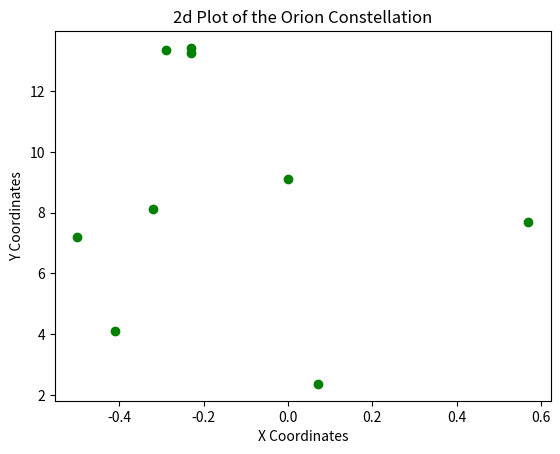
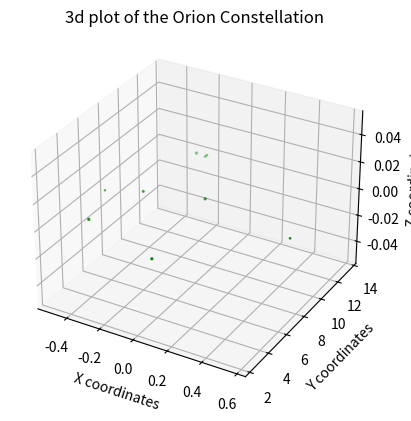

Source code (Python) for these figures, in order:

# coding: utf-8

# ## Project: Visualizing the Orion Constellation
# 
# [redacted]
# 
# As a researcher on the Hayden Planetarium team, you are in charge of visualizing the Orion constellation in 3D using the Matplotlib function `.scatter()`. To learn more about the `.scatter()` you can see the Matplotlib documentation [here](https://matplotlib.org/api/_as_gen/matplotlib.pyplot.scatter.html). 
# 
# You will create a rotate-able visualization of the position of the Orion's stars and get a better sense of their actual positions. To achieve this, you will be mapping real data from outer space that maps the position of the stars in the sky
# 
# The goal of the project is to understand spatial perspective. Once you visualize Orion in both 2D and 3D, you will be able to see the difference in the constellation shape humans see from earth versus the actual position of the stars that make up this constellation. 
# 
# <img src="https://upload.wikimedia.org/wikipedia/commons/9/91/Orion_constellation_with_star_labels.jpg" alt="Orion" style="width: 400px;"/>
# 
# 

# ## 1. Set-Up
# The following set-up is new and specific to the project. It is very similar to the way you have imported Matplotlib in previous lessons.
# 
# + Add `%matplotlib notebook` in the cell below. This is a new statement that you may not have seen before. It will allow you to be able to rotate your visualization in this jupyter notebook.
# 
# + We will be using a subset of Matplotlib: `matplotlib.pyplot`. Import the subset as you have been importing it in previous lessons: `from matplotlib import pyplot as plt`
# 
# 
# + In order to see our 3D visualization, we also need to add this new line after we import Matplotlib:
# `from mpl_toolkits.mplot3d import Axes3D`
# 

# In[1]:

#This code generates a 2d and 3d plot to visualize the orion constellation
#Import libraries from matplotlib
get_ipython().magic('matplotlib')
from matplotlib import pyplot as plt
from mpl_toolkits.mplot3d import Axes3D


# ## 2. Get familiar with real data
# 
# Astronomers describe a star's position in the sky by using a pair of angles: declination and right ascension. Declination is similar to longitude, but it is projected on the celestian fear. Right ascension is known as the "hour angle" because it accounts for time of day and earth's rotaiton. Both angles are relative to the celestial equator. You can learn more about star position [here](https://en.wikipedia.org/wiki/Star_position).
# 
# The `x`, `y`, and `z` lists below are composed of the x, y, z coordinates for each star in the collection of stars that make up the Orion constellation as documented in a paper by Nottingham Trent Univesity on "The Orion constellation as an installation" found [here](https://arxiv.org/ftp/arxiv/papers/1110/1110.3469.pdf).
# 
# Spend some time looking at `x`, `y`, and `z`, does each fall within a range?

# In[2]:

# Orion
x = [-0.41, 0.57, 0.07, 0.00, -0.29, -0.32,-0.50,-0.23, -0.23]
y = [4.12, 7.71, 2.36, 9.10, 13.35, 8.13, 7.19, 13.25,13.43]
z = [2.06, 0.84, 1.56, 2.07, 2.36, 1.72, 0.66, 1.25,1.38]


# ## 3. Create a 2D Visualization
# 
# Before we visualize the stars in 3D, let's get a sense of what they look like in 2D. 
# 
# Create a figure for the 2d plot and save it to a variable name `fig`. (hint: `plt.figure()`)
# 
# Add your subplot `.add_subplot()` as the single subplot, with `1,1,1`.(hint: `add_subplot(1,1,1)`)
# 
# Use the scatter [function](https://matplotlib.org/api/_as_gen/matplotlib.pyplot.scatter.html) to visualize your `x` and `y` coordinates. (hint: `.scatter(x,y)`)
# 
# Render your visualization. (hint: `plt.show()`)
# 
# Does the 2D visualization look like the Orion constellation we see in the night sky? Do you recognize its shape in 2D? There is a curve to the sky, and this is a flat visualization, but we will visualize it in 3D in the next step to get a better sense of the actual star positions. 

# In[3]:

#create a 2d representation of the orion constellation
fig = plt.figure()
ax = fig.add_subplot(111)
plt.scatter(x,y, c="green",)
plt.title("2d Plot of the Orion Constellation")
ax.set_xlabel("X Coordinates")
ax.set_ylabel("Y Coordinates")
plt.savefig("2d_plot.png")
plt.show()


# ## 4. Create a 3D Visualization
# 
# Create a figure for the 3D plot and save it to a variable name `fig_3d`. (hint: `plt.figure()`)
# 
# 
# Since this will be a 3D projection, we want to make to tell Matplotlib this will be a 3D plot.  
# 
# To add a 3D projection, you must include a the projection argument. It would look like this:
# ```py
# projection="3d"
# ```
# 
# Add your subplot with `.add_subplot()` as the single subplot `1,1,1` and specify your `projection` as `3d`:
# 
# `fig_3d.add_subplot(1,1,1,projection="3d")`)
# 
# Since this visualization will be in 3D, we will need our third dimension. In this case, our `z` coordinate. 
# 
# Create a new variable `constellation3d` and call the scatter [function](https://matplotlib.org/api/_as_gen/matplotlib.pyplot.scatter.html) with your `x`, `y` and `z` coordinates. 
# 
# Include `z` just as you have been including the other two axes. (hint: `.scatter(x,y,z)`)
# 
# Render your visualization. (hint `plt.show()`.)
# 

# In[4]:

#create a 3d representation of the orion constellation
fig_3d = plt.figure()
projection=fig_3d.add_subplot(1,1,1, projection="3d")
constellation3d = plt.scatter(x,y,z, c="green", marker="o")
plt.title("3d plot of the Orion Constellation")
projection.set_xlabel("X coordinates")
projection.set_ylabel("Y coordinates")
projection.set_zlabel("Z coordinates")
plt.savefig("3d_plot.png")
plt.show()


# ## 5. Rotate and explore
# 
# Use your mouse to click and drag the 3D visualization in the previous step. This will rotate the scatter plot. As you rotate, can you see Orion from different angles? 
# 
# Note: The on and off button that appears above the 3D scatter plot allows you to toggle rotation of your 3D visualization in your notebook.
# 
# Take your time, rotate around! Remember, this will never look exactly like the Orion we see from Earth. The visualization does not curve as the night sky does.
# There is beauty in the new understanding of Earthly perspective! We see the shape of the warrior Orion because of Earth's location in the universe and the location of the stars in that constellation.
# 
# Feel free to map more stars by looking up other celestial x, y, z coordinates [here](http://www.stellar-database.com/).
# 

# In[ ]:



